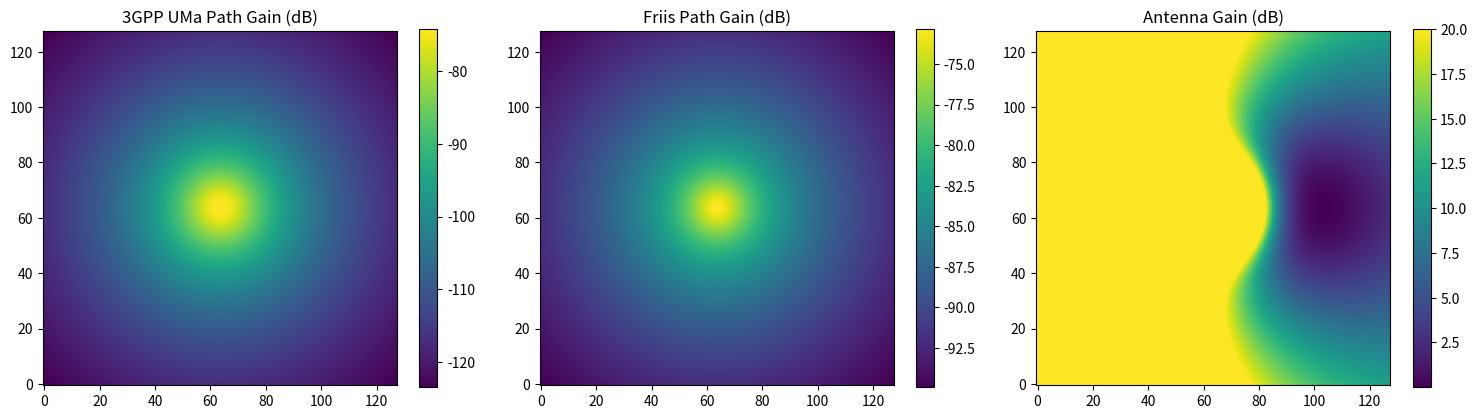

Write Python code to recreate this figure.
import numpy as np
import matplotlib.pyplot as plt

def compute_3gpp_uma_path_loss(tx_pos, rx_height=1.5, grid_size=128, scene_size=512, 
                               frequency=3.66e9, bs_height=25, los_probability=None):
    """
    實現3GPP UMa (Urban Macro) 通道模型
    
    參數:
        tx_pos: [x, y, z] 基地台位置
        rx_height: 接收器高度 (m)
        grid_size: 網格大小
        scene_size: 場景大小 (m)  
        frequency: 頻率 (Hz)
        bs_height: 基地台有效高度 (m)
        los_probability: LOS機率地圖 (可選)
    
    返回:
        path_gain_map: 路徑增益地圖 (dB)
    """
    
    # 創建座標網格
    x = np.linspace(-scene_size/2, scene_size/2, grid_size)
    y = np.linspace(-scene_size/2, scene_size/2, grid_size)
    X, Y = np.meshgrid(x, y)
    
    # 計算2D和3D距離
    dx = X - tx_pos[0]
    dy = Y - tx_pos[1]
    d_2d = np.sqrt(dx**2 + dy**2)
    d_3d = np.sqrt(d_2d**2 + (tx_pos[2] - rx_height)**2)
    
    # 頻率 (GHz)
    fc = frequency / 1e9
    
    # 有效天線高度
    h_bs = bs_height
    h_ut = rx_height
    
    # === LOS/NLOS 機率計算 ===
    if los_probability is None:
        # 3GPP UMa LOS 機率模型
        # P_LOS = min(18/d_2d, 1) * (1 - exp(-d_2d/63)) + exp(-d_2d/63)
        p_los = np.minimum(18/np.maximum(d_2d, 1), 1) * (1 - np.exp(-d_2d/63)) + np.exp(-d_2d/63)
        p_los = np.clip(p_los, 0, 1)
    else:
        p_los = los_probability
    
    # === LOS 路徑損失 ===
    # 有效天線高度差
    h_e = 1.0  # 有效環境高度
    
    # Breaking point distance
    d_bp = 4 * h_bs * h_ut * fc / 3e8 * 1e9  # 轉換單位
    
    # LOS路徑損失
    pl_los = np.zeros_like(d_2d)
    
    # d_2d <= d_bp
    mask_close = d_2d <= d_bp
    pl_los[mask_close] = 32.4 + 21*np.log10(d_3d[mask_close]) + 20*np.log10(fc)
    
    # d_2d > d_bp  
    mask_far = d_2d > d_bp
    pl_los[mask_far] = (32.4 + 40*np.log10(d_3d[mask_far]) + 20*np.log10(fc) 
                        - 9.5*np.log10(d_bp**2 + (h_bs - h_ut)**2))
    
    # === NLOS 路徑損失 ===
    # NLOS路徑損失
    pl_nlos = (13.54 + 39.08*np.log10(d_3d) + 20*np.log10(fc) 
               - 0.6*(h_ut - 1.5))
    
    # 確保NLOS >= LOS
    pl_nlos = np.maximum(pl_nlos, pl_los)
    
    # === 陰影衰落 (可選) ===
    # sf_los = 4   # dB (LOS標準差)
    # sf_nlos = 6  # dB (NLOS標準差)
    
    # 合併LOS/NLOS路徑損失  
    path_loss = p_los * pl_los + (1 - p_los) * pl_nlos
    
    # 轉換為路徑增益 (dB)
    path_gain = -path_loss
    
    return path_gain

def compute_friis_path_loss(tx_pos, rx_height=1.5, grid_size=128, scene_size=512, 
                           frequency=3.66e9, path_loss_exponent=2.0):
    """
    簡化版：Friis + 對數距離模型
    用於快速計算或無3GPP需求的場合
    """
    # 創建座標網格
    x = np.linspace(-scene_size/2, scene_size/2, grid_size)
    y = np.linspace(-scene_size/2, scene_size/2, grid_size)
    X, Y = np.meshgrid(x, y)
    
    # 計算3D距離
    dx = X - tx_pos[0]
    dy = Y - tx_pos[1]
    dz = tx_pos[2] - rx_height
    d_3d = np.sqrt(dx**2 + dy**2 + dz**2)
    
    # 避免除零
    d_3d = np.maximum(d_3d, 1.0)
    
    # Friis 自由空間路徑損失
    wavelength = 3e8 / frequency
    pl_free = 20*np.log10(4*np.pi*d_3d/wavelength)
    
    # 對數距離擴展 (path loss exponent)
    if path_loss_exponent != 2.0:
        pl_total = pl_free + 10*(path_loss_exponent-2)*np.log10(d_3d)
    else:
        pl_total = pl_free
    
    # 轉換為路徑增益
    path_gain = -pl_total
    
    return path_gain

def compute_antenna_gain_map(tx_pos, tx_orientation=[0,0,0], grid_size=128, scene_size=512,
                            antenna_pattern="3gpp_macro"):
    """
    計算天線方向圖增益地圖 G_bs
    
    參數:
        tx_pos: 基地台位置
        tx_orientation: [tilt, azimuth, 0] 天線指向
        antenna_pattern: 天線類型 
    """
    # 創建座標網格
    x = np.linspace(-scene_size/2, scene_size/2, grid_size)
    y = np.linspace(-scene_size/2, scene_size/2, grid_size)
    X, Y = np.meshgrid(x, y)
    
    # 計算方向向量
    dx = X - tx_pos[0]
    dy = Y - tx_pos[1]
    dz = 1.5 - tx_pos[2]  # 接收高度
    
    # 方位角和仰角
    azimuth = np.arctan2(dy, dx)  # -π to π
    elevation = np.arctan2(dz, np.sqrt(dx**2 + dy**2))
    
    # 轉換為度數
    az_deg = np.rad2deg(azimuth)
    el_deg = np.rad2deg(elevation)
    
    if antenna_pattern == "3gpp_macro":
        # 3GPP 標準宏基地台天線方向圖
        # 水平方向圖
        phi_3db = 65  # 3dB波束寬度 (度)
        a_max = 30    # 最大衰減 (dB)
        
        # 相對於天線主波束的角度差
        phi_rel = az_deg - np.rad2deg(tx_orientation[1])  # 相對方位角
        phi_rel = np.mod(phi_rel + 180, 360) - 180  # 歸一化到 [-180, 180]
        
        # 水平方向圖
        a_h = -np.minimum(12 * (phi_rel / phi_3db)**2, a_max)
        
        # 垂直方向圖  
        theta_3db = 8   # 垂直3dB波束寬度
        theta_tilt = np.rad2deg(tx_orientation[0])  # 下傾角
        theta_rel = el_deg - theta_tilt
        
        # 垂直方向圖
        a_v = -np.minimum(12 * (theta_rel / theta_3db)**2, a_max)
        
        # 合併水平和垂直方向圖
        gain_db = -(a_h + a_v)  # 總增益
        
        # 限制在合理範圍
        gain_db = np.clip(gain_db, -30, 20)
        
    else:  # 各向性天線
        gain_db = np.zeros_like(X)
    
    return gain_db

def test_channel_models():
    """
    測試通道模型
    """
    tx_pos = [0, 0, 30]  # 基地台位置
    
    # 測試3GPP UMa
    print("計算 3GPP UMa 路徑增益...")
    pg_uma = compute_3gpp_uma_path_loss(tx_pos)
    
    # 測試Friis模型
    print("計算 Friis 路徑增益...")  
    pg_friis = compute_friis_path_loss(tx_pos)
    
    # 測試天線增益
    print("計算天線方向圖...")
    gain_map = compute_antenna_gain_map(tx_pos, tx_orientation=[np.deg2rad(-10), 0, 0])
    
    # 可視化
    fig, axes = plt.subplots(1, 3, figsize=(15, 4))
    
    im1 = axes[0].imshow(pg_uma, cmap='viridis', origin='lower')
    axes[0].set_title('3GPP UMa Path Gain (dB)')
    plt.colorbar(im1, ax=axes[0])
    
    im2 = axes[1].imshow(pg_friis, cmap='viridis', origin='lower')
    axes[1].set_title('Friis Path Gain (dB)')
    plt.colorbar(im2, ax=axes[1])
    
    im3 = axes[2].imshow(gain_map, cmap='viridis', origin='lower')
    axes[2].set_title('Antenna Gain (dB)')
    plt.colorbar(im3, ax=axes[2])
    
    plt.tight_layout()
    plt.show()
    
    return pg_uma, pg_friis, gain_map

if __name__ == "__main__":
    test_channel_models()